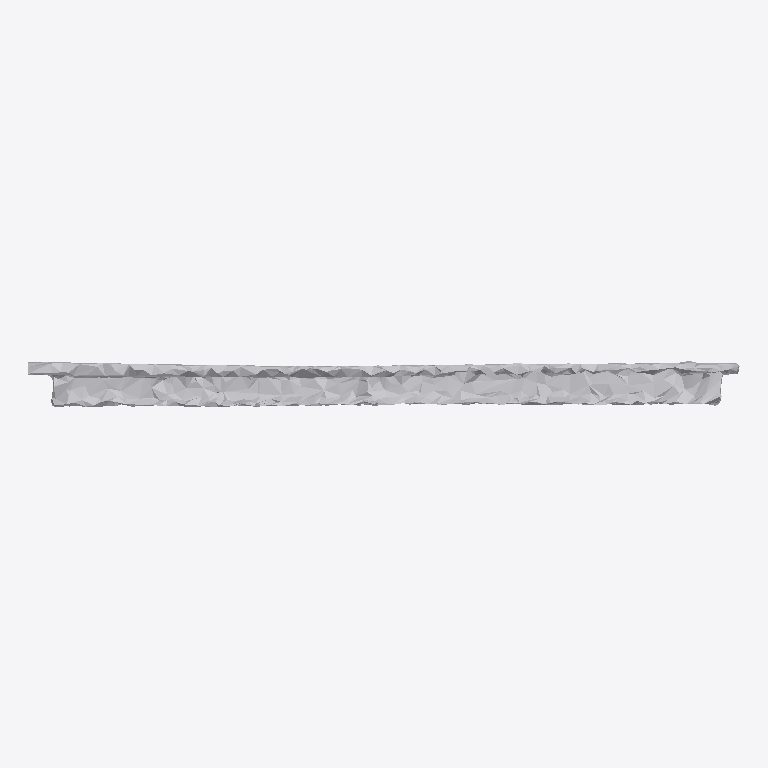
Plan cut of the same IFC building model at storey 'Ground Floor' (level 0.00 m, cut at 1.40 m), seen from above with north up, elements coloured by IFC class: 1 other element (light grey). No cut surface shows.
Extent 1.9 m × 0.1 m × 0.5 m (x, y, z). Storeys (1): Ground Floor at 0.00 m. Elements (1): 1 IfcFurniture.

HEADER;
FILE_DESCRIPTION(('ViewDefinition [CoordinationView]'),'2;1');
FILE_NAME('','2026-07-12T09:33:02',(''),(''),'IfcOpenShell 0.8.0','IfcOpenShell 0.8.0','');
FILE_SCHEMA(('IFC4'));
ENDSEC;
DATA;
#17=IFCPROJECT('0Imy6EagvCqweVn6MU2dAt',#5,'Office Project',$,$,$,$,(#15),#10);
#20=IFCSITE('1q2xfV2uj5sAm5pWRknYjn',#5,'Site',$,$,#19,$,$,.ELEMENT.,$,$,$,$,$);
#22=IFCBUILDING('0TZsw0iRnEZRiVy86KLB9D',#5,'Building',$,$,#21,$,$,.ELEMENT.,$,$,$);
#24=IFCBUILDINGSTOREY('0Q9aaa04P0JA8eCmxYVaUa',#5,'Ground Floor',$,$,#23,$,$,.ELEMENT.,0.0);
#35=IFCFURNITURE('1jYVpLNEPAIvK_Jdkhcvqv',#5,'list03_table',$,$,#34,#31,$,$);
ENDSEC;
